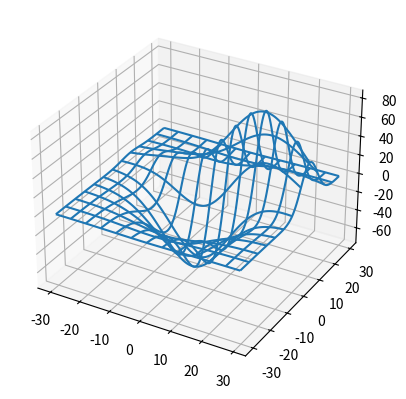
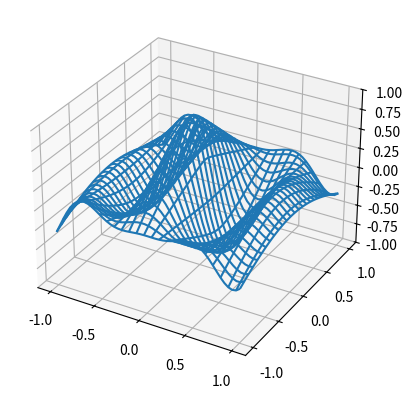
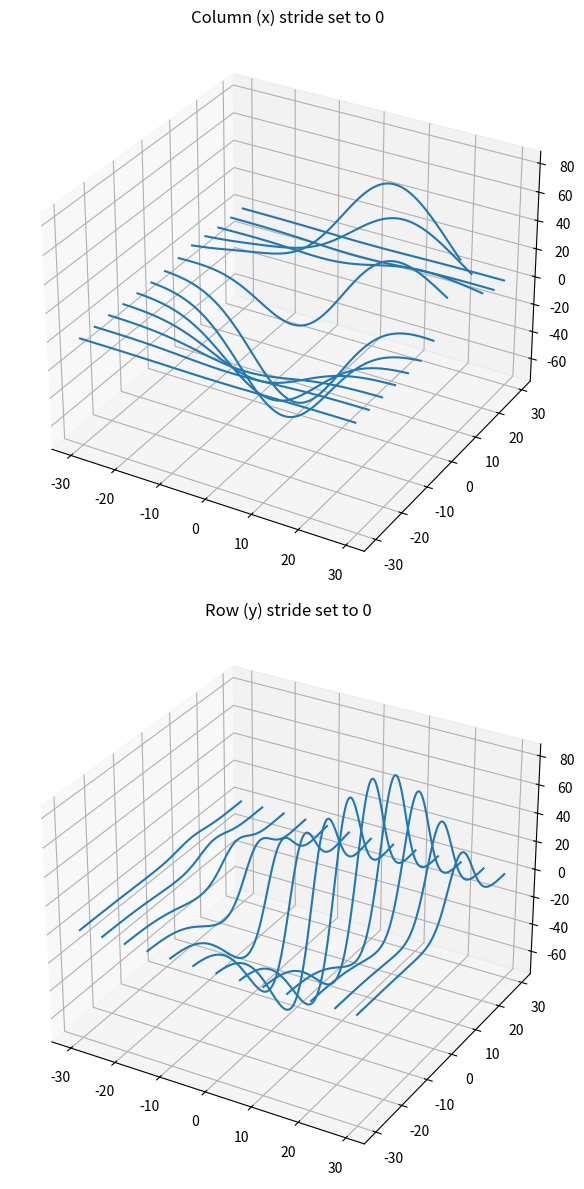

Python code for these plots, in order:
from mpl_toolkits.mplot3d import axes3d
import matplotlib.pyplot as plt

fig = plt.figure()
ax = fig.add_subplot(projection='3d')

X, Y, Z = axes3d.get_test_data(0.05)

ax.plot_wireframe(X, Y, Z, rstride=10, cstride=10)

# animation
import time
import numpy as np

fig = plt.figure()
ax = fig.add_subplot(projection='3d')

xs = np.linspace(- 1, 1, 50)
ys = np.linspace(-1, 1, 50)
X, Y = np.meshgrid(xs, ys)

ax.set_zlim(-1, 1)

# begin plotting
wframe = None
tstart = time.time()
for phi in np.linspace(0, 180. / np.pi, 100):
    if wframe:
        wframe.remove()
    Z = np.cos(2 * np.pi * X + phi) * (1 - np.hypot(X, Y))
    # plot new wireframe
    wframe = ax.plot_wireframe(X, Y, Z, rstride=2, cstride=2)
    plt.pause(.001)

print('Average FPS: %f' % (100 / (time.time() - tstart)))

# wireframe in one direction

fig, (ax1, ax2) = plt.subplots(2, 1, figsize=(8, 12), subplot_kw={'projection': '3d'})

X, Y, Z = axes3d.get_test_data(0.05)

ax1.plot_wireframe(X, Y, Z, rstride=10, cstride=0)
ax1.set_title('Column (x) stride set to 0')

ax2.plot_wireframe(X, Y, Z, rstride=0, cstride=10)
ax2.set_title('Row (y) stride set to 0')

plt.tight_layout()
plt.show()